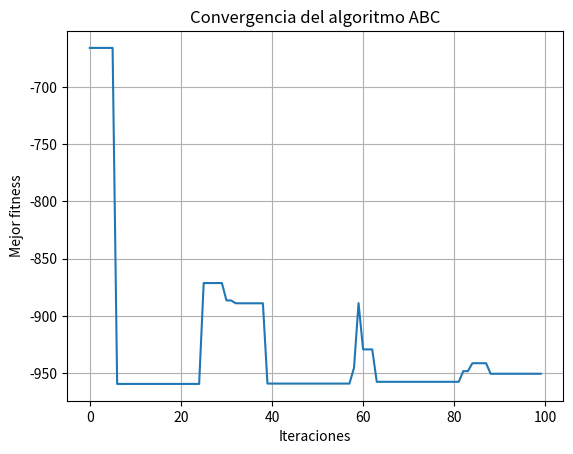
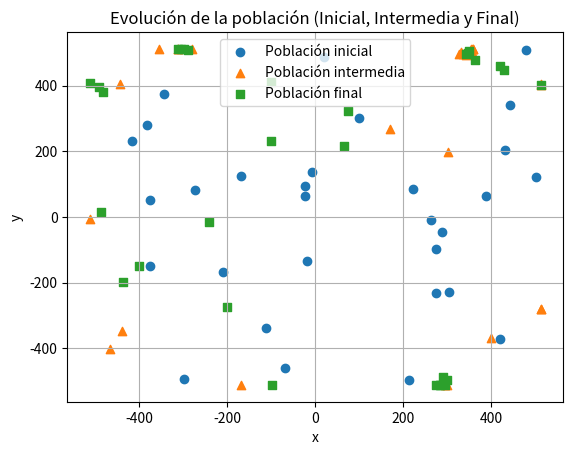

Recreate these plots in Python, in order.
import numpy as np
import matplotlib.pyplot as plt


# Función Eggholder
# El mínimo global es aproximadamente -959.64
def eggholder(solution):
    x = solution[0]
    y = solution[1]

    term1 = -(y + 47) * np.sin(np.sqrt(abs(y + x/2 + 47)))
    term2 = -x * np.sin(np.sqrt(abs(x - (y + 47))))

    return term1 + term2


# Parámetros del ABC
sn = 30  # Número de fuentes de alimento (tamaño de la población)
dimension = 2  # Dimensión del problema (x, y)
limite_inferior = -512
limite_superior = 512

max_iteraciones = 100
limite = 20  # Límite de intentos antes de convertir en scout bee


# Inicialización de la población
# Generamos soluciones(fuente de alimento) aleatorias dentro del rango permitido
poblacion = np.random.uniform(limite_inferior, limite_superior, (sn, dimension))

# Guardamos poblaciones para graficar
poblacion_inicial = poblacion.copy()
poblacion_intermedia = None
poblacion_final = None

# Evaluamos el fitness de cada solución
fitness = np.array([eggholder(sol) for sol in poblacion])

# Contador de intentos fallidos
intentos = np.zeros(sn)

# Guardamos el mejor fitness de cada generación
mejor_fitness_historial = []


# Función para calcular la probabilidad
# Mientras menor sea el fitness, mejor es la solución
def calcular_probabilidades(fitness):
    # Convertimos fitness a probabilidad
    fitness_norm = 1 / (1 + abs(fitness))
    prob = fitness_norm / np.sum(fitness_norm)

    return prob


# Inicio del algoritmo ABC
for iteracion in range(max_iteraciones):
    # 1- Cada abeja explora una solución cercana
    for i in range(sn):
        # Seleccionamos otra solución diferente
        k = np.random.randint(0, sn)
        while k == i:
            k = np.random.randint(0, sn)

        # Generamos número aleatorio entre -1 y 1
        phi = np.random.uniform(-1, 1, dimension)

        # Creamos nueva solución
        nueva_solucion = poblacion[i] + phi * (poblacion[i] - poblacion[k])

        # Limitamos los valores al rango permitido
        nueva_solucion = np.clip(nueva_solucion, limite_inferior, limite_superior)

        # Evaluamos fitness de la nueva solución
        nuevo_fitness = eggholder(nueva_solucion)

        # Selección greedy (nos quedamos con la mejor)
        if nuevo_fitness < fitness[i]:

            poblacion[i] = nueva_solucion
            fitness[i] = nuevo_fitness
            intentos[i] = 0

        else:
            intentos[i] += 1


    # 2- bejas observadoras
    probabilidades = calcular_probabilidades(fitness)

    for i in range(sn):

        if np.random.rand() < probabilidades[i]:

            k = np.random.randint(0, sn)
            while k == i:
                k = np.random.randint(0, sn)

            phi = np.random.uniform(-1, 1, dimension)

            nueva_solucion = poblacion[i] + phi * (poblacion[i] - poblacion[k])

            nueva_solucion = np.clip(nueva_solucion, limite_inferior, limite_superior)

            nuevo_fitness = eggholder(nueva_solucion)

            if nuevo_fitness < fitness[i]:

                poblacion[i] = nueva_solucion
                fitness[i] = nuevo_fitness
                intentos[i] = 0

            else:
                intentos[i] += 1


    # 3- Abejas exploradoras (Scout bees)
    # Si una solución no mejora después de cierto límite, se reemplaza por una nueva aleatoria
    for i in range(sn):

        if intentos[i] >= limite:

            poblacion[i] = np.random.uniform(limite_inferior, limite_superior, dimension)
            fitness[i] = eggholder(poblacion[i])
            intentos[i] = 0


    # Guardamos el mejor fitness de esta generación
    mejor = np.min(fitness)
    mejor_fitness_historial.append(mejor)

    print(f"Iteración {iteracion+1}: Mejor fitness = {mejor}")

    # Guardamos población intermedia
    if iteracion == max_iteraciones // 2:
        poblacion_intermedia = poblacion.copy()


# Guardamos población final
poblacion_final = poblacion.copy()


# Mejor solución final
indice_mejor = np.argmin(fitness)
mejor_solucion = poblacion[indice_mejor]
mejor_valor = fitness[indice_mejor]

print("\n==============================")
print("Mejor solución encontrada:")
print("x =", mejor_solucion[0])
print("y =", mejor_solucion[1])
print("fitness =", mejor_valor)
print("==============================")


# Gráficas
plt.plot(mejor_fitness_historial)
plt.title("Convergencia del algoritmo ABC")
plt.xlabel("Iteraciones")
plt.ylabel("Mejor fitness")
plt.grid()
plt.show()


plt.figure()
# Población inicial (círculos)
plt.scatter(poblacion_inicial[:,0], poblacion_inicial[:,1], label="Población inicial", marker="o")
# Población intermedia (triángulos)
plt.scatter(poblacion_intermedia[:,0], poblacion_intermedia[:,1], label="Población intermedia", marker="^")
# Población final (cuadrados)
plt.scatter(poblacion_final[:,0], poblacion_final[:,1], label="Población final", marker="s")

# Etiquetas
plt.title("Evolución de la población (Inicial, Intermedia y Final)")
plt.xlabel("x")
plt.ylabel("y")

# Leyenda
plt.legend()
# Cuadrícula
plt.grid()
# Mostrar gráfica
plt.show()
